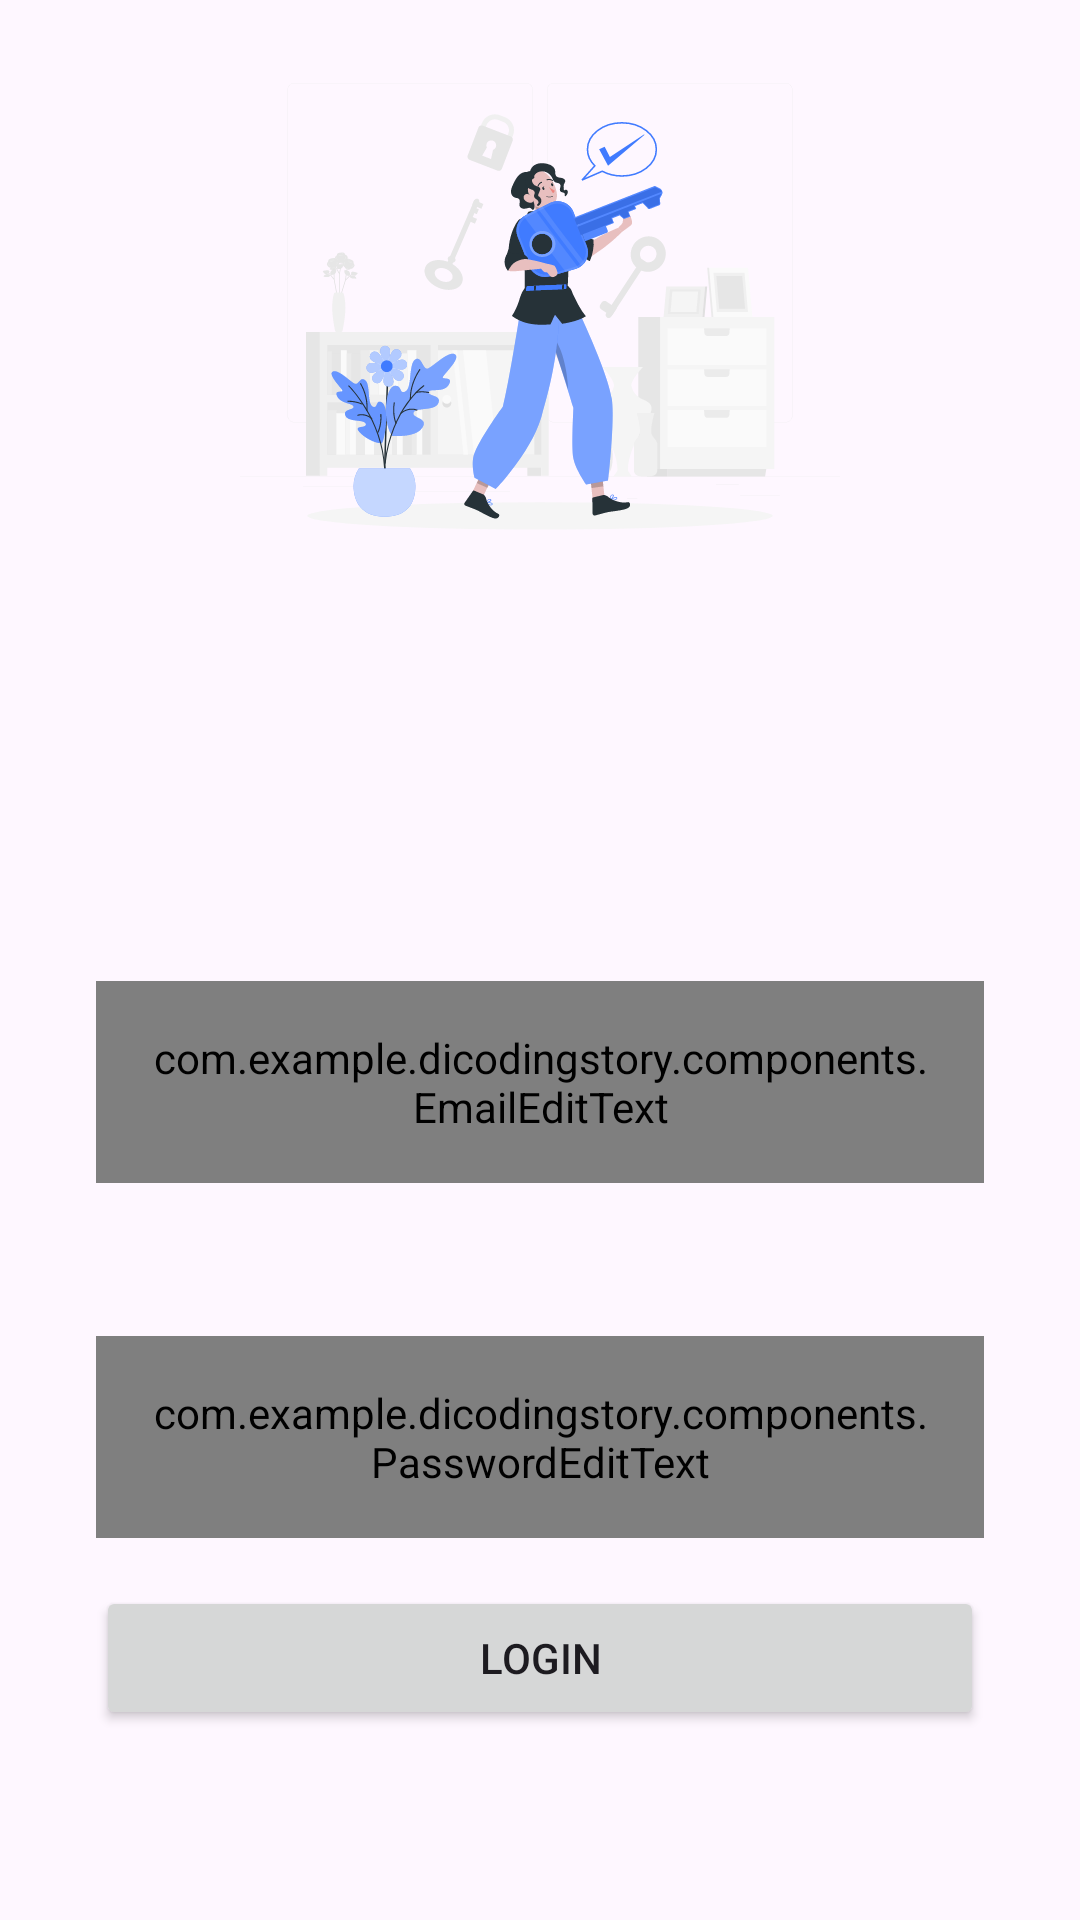

Layout XML and referenced resources for this Android screen:
<!-- AndroidManifest.xml: application theme Theme.DicodingStory -->
<!-- res/layout/activity_login.xml -->
<?xml version="1.0" encoding="utf-8"?>
<androidx.constraintlayout.widget.ConstraintLayout xmlns:android="http://schemas.android.com/apk/res/android"
    xmlns:app="http://schemas.android.com/apk/res-auto"
    xmlns:tools="http://schemas.android.com/tools"
    android:id="@+id/main"
    android:layout_width="match_parent"
    android:layout_height="match_parent"
    tools:context=".ui.login.LoginActivity">

    <ProgressBar
        android:id="@+id/pb_login"
        style="?android:attr/progressBarStyle"
        android:layout_width="wrap_content"
        android:layout_height="wrap_content"
        android:visibility="gone"
        app:layout_constraintTop_toTopOf="parent"
        app:layout_constraintBottom_toBottomOf="parent"
        app:layout_constraintStart_toStartOf="parent"
        app:layout_constraintEnd_toEndOf="parent"
        tools:visibility="visible"/>

    <androidx.constraintlayout.widget.Guideline
        android:id="@+id/guideline_horizontal"
        android:layout_width="wrap_content"
        android:layout_height="64dp"
        android:orientation="horizontal"
        app:layout_constraintGuide_percent="0.33"
        app:layout_constraintStart_toStartOf="parent"
        app:layout_constraintEnd_toEndOf="parent"/>

    <ImageView
        android:id="@+id/iv_login"
        android:layout_width="wrap_content"
        android:layout_height="wrap_content"
        android:layout_marginHorizontal="32dp"
        android:contentDescription="@string/content_desc_iv_login"
        android:src="@drawable/login"
        app:layout_constraintEnd_toEndOf="parent"
        app:layout_constraintStart_toStartOf="parent"
        app:layout_constraintTop_toTopOf="parent"
        app:layout_constraintBottom_toTopOf="@+id/guideline_horizontal"/>

    <TextView
        android:id="@+id/tv_login_title"
        android:layout_width="0dp"
        android:layout_height="wrap_content"
        android:layout_marginTop="16dp"
        android:layout_marginHorizontal="32dp"
        android:text="@string/text_login_title"
        android:textSize="20sp"
        android:textStyle="bold"
        android:alpha="0"
        app:layout_constraintEnd_toEndOf="parent"
        app:layout_constraintStart_toStartOf="parent"
        app:layout_constraintTop_toBottomOf="@+id/guideline_horizontal"
        tools:alpha="100"/>

    <TextView
        android:id="@+id/tv_login_message"
        android:layout_width="0dp"
        android:layout_height="wrap_content"
        android:layout_marginHorizontal="32dp"
        android:text="@string/text_login_message"
        android:textSize="16sp"
        android:alpha="0"
        app:layout_constraintEnd_toEndOf="parent"
        app:layout_constraintStart_toStartOf="parent"
        app:layout_constraintTop_toBottomOf="@+id/tv_login_title"
        tools:alpha="100"/>

    <TextView
        android:id="@+id/tv_email"
        android:layout_width="wrap_content"
        android:layout_height="wrap_content"
        android:layout_marginStart="32dp"
        android:layout_marginTop="24dp"
        android:text="@string/email"
        android:alpha="0"
        app:layout_constraintStart_toStartOf="parent"
        app:layout_constraintTop_toBottomOf="@+id/tv_login_message"
        tools:alpha="100"/>

    <com.example.dicodingstory.components.EmailEditText
        android:id="@+id/ed_login_email"
        android:layout_width="match_parent"
        android:layout_height="wrap_content"
        android:layout_marginTop="8dp"
        android:layout_marginHorizontal="32dp"
        android:autofillHints="emailAddress"
        android:padding="16dp"
        app:layout_constraintStart_toStartOf="parent"
        app:layout_constraintEnd_toEndOf="parent"
        app:layout_constraintTop_toBottomOf="@+id/tv_email"/>

    <TextView
        android:id="@+id/tv_password"
        android:layout_width="wrap_content"
        android:layout_height="wrap_content"
        android:layout_marginStart="32dp"
        android:layout_marginTop="24dp"
        android:text="@string/password"
        android:alpha="0"
        app:layout_constraintStart_toStartOf="parent"
        app:layout_constraintTop_toBottomOf="@+id/ed_login_email"
        tools:alpha="100"/>

    <com.example.dicodingstory.components.PasswordEditText
        android:id="@+id/ed_login_password"
        android:layout_width="match_parent"
        android:layout_height="wrap_content"
        android:layout_marginTop="8dp"
        android:layout_marginHorizontal="32dp"
        android:autofillHints="password"
        android:padding="16dp"
        app:layout_constraintStart_toStartOf="parent"
        app:layout_constraintEnd_toEndOf="parent"
        app:layout_constraintTop_toBottomOf="@+id/tv_password"/>
    
    <Button
        android:id="@+id/button_login"
        android:layout_width="match_parent"
        android:layout_height="wrap_content"
        android:text="@string/login"
        android:layout_marginTop="16dp"
        android:layout_marginHorizontal="32dp"
        app:layout_constraintStart_toStartOf="parent"
        app:layout_constraintEnd_toEndOf="parent"
        app:layout_constraintTop_toBottomOf="@+id/ed_login_password"/>

</androidx.constraintlayout.widget.ConstraintLayout>
<!-- resources referenced by this layout -->
<resources>
  <!-- drawable login: vector/xml drawable (drawable, 58062 chars, omitted) -->
  <string name="content_desc_iv_login">Vector image on the login page</string>
  <string name="email">Email</string>
  <string name="login">Login</string>
  <string name="password">Password</string>
  <string name="text_login_message">Let\'s login first!</string>
  <string name="text_login_title">Ready to share your story?</string>
  <style name="Theme.DicodingStory" parent="Base.Theme.DicodingStory" />
  <style name="Base.Theme.DicodingStory" parent="Theme.Material3.DayNight.NoActionBar">
          
          <item name="colorPrimary">@color/navy</item>
          <item name="colorPrimaryVariant">@color/light_navy</item>
          <item name="colorOnPrimary">@color/white</item>
  
          
          <item name="colorSecondary">@color/teal</item>
          <item name="colorSecondaryVariant">@color/light_teal</item>
          <item name="colorOnSecondary">@color/black</item>
  
          
          <item name="android:statusBarColor">?attr/colorPrimaryVariant</item>
  
          
          <item name="colorOnSurfaceVariant">@color/black</item>
      </style>
  <color name="navy">#2D3D50</color>
  <color name="light_navy">#055472</color>
  <color name="white">#FFFFFFFF</color>
  <color name="teal">#11C5C6</color>
  <color name="light_teal">#63C4AE</color>
  <color name="black">#FF000000</color>
</resources>
